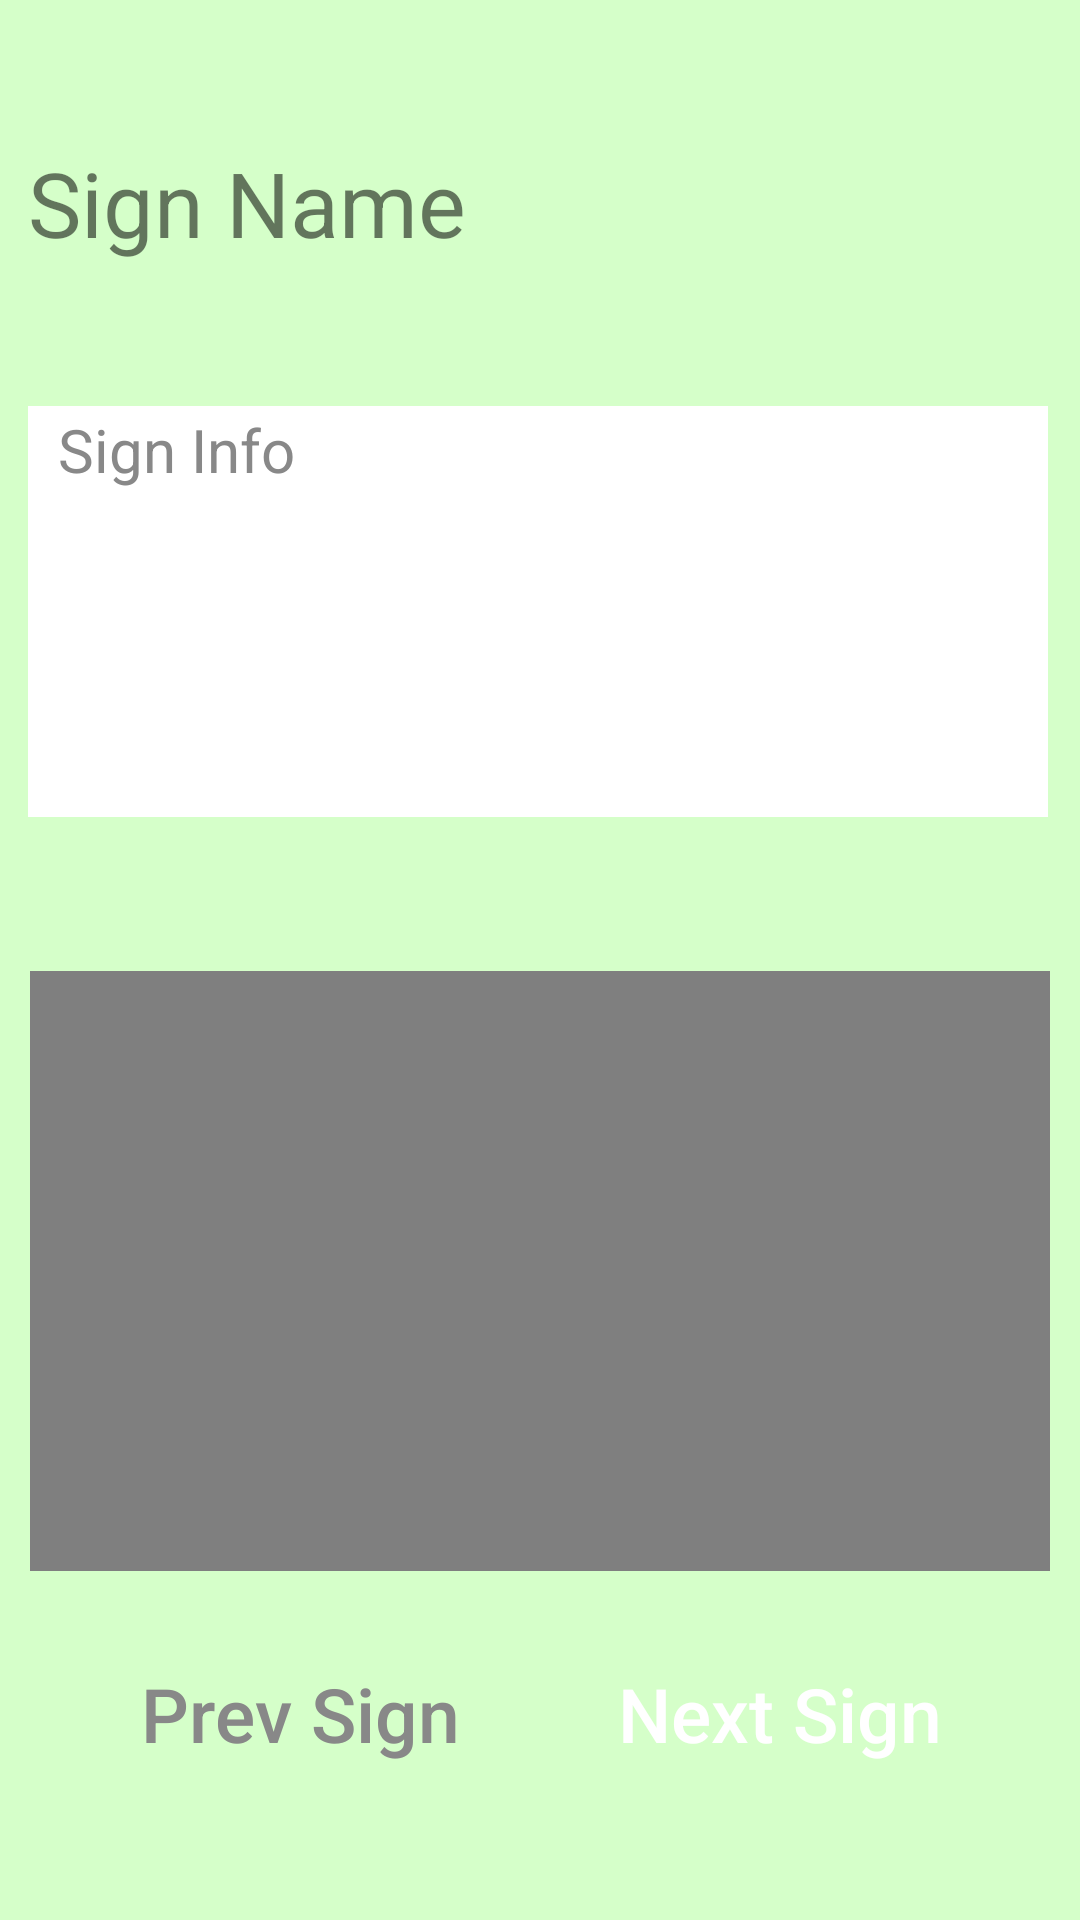

Layout XML and referenced resources for this Android screen:
<!-- AndroidManifest.xml: application theme AppTheme -->
<!-- res/layout/infopage.xml -->
<?xml version="1.0" encoding="utf-8"?>
<android.support.constraint.ConstraintLayout xmlns:android="http://schemas.android.com/apk/res/android"
    xmlns:app="http://schemas.android.com/apk/res-auto"
    xmlns:tools="http://schemas.android.com/tools"
    android:layout_width="match_parent"
    android:layout_height="match_parent"
    android:background="#D5FFC9"
    android:backgroundTint="#D5FFC9"
    tools:context=".InfoLesson">

    <TextView
        android:id="@+id/wordText"
        android:layout_width="340dp"
        android:layout_height="wrap_content"
        android:fontFamily="sans-serif"
        android:padding="1dp"
        android:paddingStart="0dp"
        android:singleLine="false"
        android:text="Sign Name"
        android:textSize="30sp"
        app:layout_constraintBottom_toTopOf="@+id/topInfo"
        app:layout_constraintEnd_toEndOf="@+id/topInfo"
        app:layout_constraintStart_toStartOf="@+id/topInfo"
        app:layout_constraintTop_toTopOf="parent" />

    <TextView
        android:id="@+id/topInfo"
        android:layout_width="340dp"
        android:layout_height="137dp"
        android:layout_marginStart="16dp"
        android:layout_marginEnd="16dp"
        android:layout_marginBottom="5dp"
        android:background="#FFFFFF"
        android:backgroundTint="#FFFFFF"
        android:contentDescription="The description of how to sign the sign"
        android:fontFamily="sans-serif"
        android:padding="1dp"
        android:paddingStart="10dp"
        android:scrollbars="vertical"
        android:text="Sign Info"
        android:textColor="#888888"
        android:textSize="20sp"
        app:layout_constraintBottom_toTopOf="@+id/signVideo"
        app:layout_constraintEnd_toEndOf="parent"
        app:layout_constraintHorizontal_bias="0.573"
        app:layout_constraintStart_toStartOf="parent"
        app:layout_constraintTop_toBottomOf="@id/wordText" />

    <Button
        android:id="@+id/nextSignButton"
        android:layout_width="156dp"
        android:layout_height="wrap_content"
        android:layout_marginEnd="22dp"
        android:layout_marginTop="8dp"
        android:background="@drawable/buttonrounding"
        android:backgroundTint="@color/colorPrimary"
        android:onClick="nextSign"
        android:paddingEnd="10dp"
        android:paddingStart="10dp"
        android:text="Next Sign"
        android:textColor="#FFFFFF"
        android:textSize="25sp"
        android:textAllCaps="false"
        app:layout_constraintBottom_toBottomOf="parent"
        app:layout_constraintEnd_toEndOf="parent"
        app:layout_constraintHorizontal_chainStyle="packed"
        app:layout_constraintTop_toBottomOf="@+id/signVideo"
        app:layout_constraintVertical_bias="0.258" />

    <Button
        android:id="@+id/prevSignButton"
        android:layout_width="156dp"
        android:layout_height="wrap_content"
        android:layout_marginEnd="8dp"
        android:layout_marginStart="22dp"
        android:layout_marginTop="8dp"
        android:background="@drawable/buttonrounding"
        android:backgroundTint="#FFFFFF"
        android:onClick="prevSign"
        android:paddingEnd="10dp"
        android:paddingStart="10dp"
        android:text="@string/prevSignBtn"
        android:textColor="#888888"
        android:textSize="25sp"
        android:textAllCaps="false"
        app:layout_constraintBottom_toBottomOf="parent"
        app:layout_constraintEnd_toStartOf="@+id/nextSignButton"
        app:layout_constraintHorizontal_bias="0.0"
        app:layout_constraintLeft_toLeftOf="@+id/signVideo"
        app:layout_constraintStart_toStartOf="parent"
        app:layout_constraintTop_toBottomOf="@+id/signVideo"
        app:layout_constraintVertical_bias="0.258" />

    <VideoView
        android:id="@+id/signVideo"
        android:layout_width="340dp"
        android:layout_height="200dp"
        android:layout_marginBottom="70dp"
        app:layout_constraintBottom_toBottomOf="parent"
        app:layout_constraintEnd_toEndOf="parent"
        app:layout_constraintHorizontal_bias="0.505"
        app:layout_constraintStart_toStartOf="parent"
        app:layout_constraintTop_toBottomOf="@+id/topInfo" />

    <ImageView
        android:id="@+id/signJpg"
        android:layout_width="211dp"
        android:layout_height="188dp"
        android:layout_marginBottom="83dp"
        android:layout_marginStart="8dp"
        app:layout_constraintBottom_toBottomOf="parent"
        app:layout_constraintStart_toStartOf="@+id/signVideo"
        app:layout_constraintEnd_toEndOf="@+id/signVideo"
        app:layout_constraintTop_toBottomOf="@+id/topInfo"
        app:srcCompat="@drawable/a" />

    <ProgressBar
        android:id="@+id/progressBar"
        style="?android:attr/progressBarStyle"
        android:layout_width="wrap_content"
        android:layout_height="wrap_content"
        android:layout_marginStart="8dp"
        android:layout_marginTop="13dp"
        android:layout_marginEnd="8dp"
        android:layout_marginBottom="8dp"
        android:visibility="invisible"
        app:layout_constraintBottom_toTopOf="@+id/signJpg"
        app:layout_constraintEnd_toEndOf="parent"
        app:layout_constraintHorizontal_bias="0.498"
        app:layout_constraintStart_toStartOf="parent"
        app:layout_constraintTop_toBottomOf="@+id/topInfo"
        tools:visibility="visible" />


</android.support.constraint.ConstraintLayout>
<!-- resources referenced by this layout -->
<resources>
  <color name="colorPrimary">#519434</color>
  <string name="prevSignBtn">Prev Sign</string>
  <style name="AppTheme" parent="Theme.AppCompat.Light.DarkActionBar">
          
          <item name="colorPrimary">@color/colorPrimary</item>
          <item name="colorPrimaryDark">@color/colorPrimaryDark</item>
          <item name="colorAccent">@android:color/holo_blue_dark</item>
          <item name="android:textColorPrimaryInverse">@color/colorPrimaryDark</item>
          <item name="android:textColorPrimary">#FFFFFF</item>
          <item name="android:colorBackground">@color/background_material_light</item>
          <item name="android:navigationBarColor">?android:attr/colorPrimaryDark</item>
          <item name="android:colorButtonNormal">@color/colorPrimary</item>
  
          <item name="windowActionBar">false</item>
          <item name="windowNoTitle">true</item>
      </style>
  <color name="colorPrimaryDark">#34681E</color>
  <color name="background_material_light">#D5FFC9</color>
</resources>
